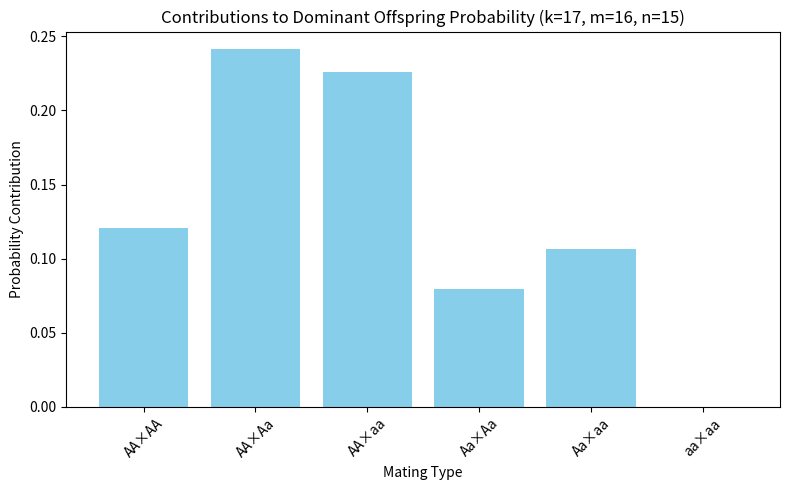

Write the Python code that produced this figure.
import matplotlib.pyplot as plt

def mendel_prob(k, m, n):
    """
    Calculate probability of dominant phenotype in offspring.
    
    k = homozygous dominant (AA)
    m = heterozygous (Aa)
    n = homozygous recessive (aa)-
    """
    N = k + m + n  # total population
    
    # Probabilities of each parental pairing (without replacement)
    P_AA_AA = (k/N) * ((k-1)/(N-1))
    P_AA_Aa = (k/N) * (m/(N-1)) + (m/N) * (k/(N-1))
    P_AA_aa = (k/N) * (n/(N-1)) + (n/N) * (k/(N-1))
    P_Aa_Aa = (m/N) * ((m-1)/(N-1))
    P_Aa_aa = (m/N) * (n/(N-1)) + (n/N) * (m/(N-1))
    P_aa_aa = (n/N) * ((n-1)/(N-1))
    
    # Multiply by probability offspring shows dominant trait
    prob = (1.0 * P_AA_AA +
            1.0 * P_AA_Aa +
            1.0 * P_AA_aa +
            0.75 * P_Aa_Aa +
            0.5 * P_Aa_aa +
            0.0 * P_aa_aa)
    
    return prob

def visualize_mendel(k, m, n):
    N = k + m + n
    
    # Probabilities of each pair
    probs = {
        "AA×AA": (k/N) * ((k-1)/(N-1)),
        "AA×Aa": (k/N) * (m/(N-1)) + (m/N) * (k/(N-1)),
        "AA×aa": (k/N) * (n/(N-1)) + (n/N) * (k/(N-1)),
        "Aa×Aa": (m/N) * ((m-1)/(N-1)),
        "Aa×aa": (m/N) * (n/(N-1)) + (n/N) * (m/(N-1)),
        "aa×aa": (n/N) * ((n-1)/(N-1))
    }
    
    # Probability offspring shows dominant trait for each cross
    dom_probs = {
        "AA×AA": 1.0,
        "AA×Aa": 1.0,
        "AA×aa": 1.0,
        "Aa×Aa": 0.75,
        "Aa×aa": 0.5,
        "aa×aa": 0.0
    }
    
    # Contribution of each cross to final probability
    contributions = {cross: probs[cross] * dom_probs[cross] for cross in probs}
    
    # Plot
    plt.figure(figsize=(8,5))
    plt.bar(contributions.keys(), contributions.values(), color="skyblue")
    plt.title(f"Contributions to Dominant Offspring Probability (k={k}, m={m}, n={n})")
    plt.ylabel("Probability Contribution")
    plt.xlabel("Mating Type")
    plt.xticks(rotation=45)
    plt.tight_layout()
    plt.show()
    
    # Total probability
    total_prob = sum(contributions.values())
    print(f"Total probability of dominant phenotype = {total_prob:.5f}")
    return total_prob

# --- Example Usage ---
k, m, n = 17, 16, 15
print("Computed probability:", mendel_prob(k, m, n))
visualize_mendel(k, m, n)


